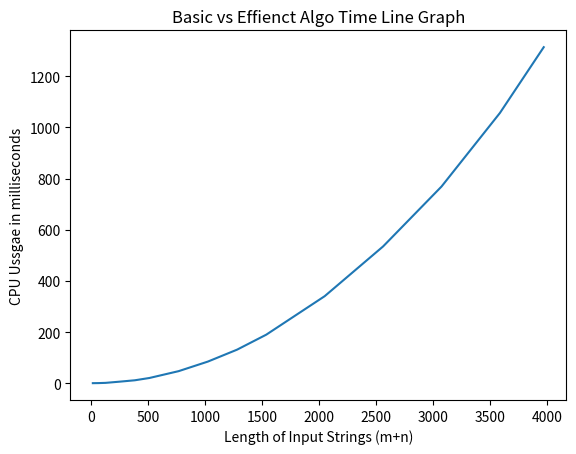

Recreate this plot in Python.
import matplotlib.pyplot as plt
import numpy as np
 
#basic 
x = [16,64,128,256,384,512,768,1024,1280,1536,2048,2560,3072,3584,3968]
y = [0.13399124145507812,0.4298686981201172,1.3439655303955078,6.228208541870117,11.420011520385742,20.40410041809082,47.135114669799805,84.51390266418457,131.12688064575195,189.78095054626465,340.3189182281494,534.85107421875,769.0560817718506,1056.8459033966064,1314.1090869903564]
 
# first plot with basic data
plt.plot(x, y)
 
#efficient
x1 = [16,64,128,256,384,512,768,1024,1280,1536,2048,3072,3584,3968]
y1 = []
 
# second plot with x1 and y1 data
#plt.plot(x1, y1, '-.')
 
plt.xlabel("Length of Input Strings (m+n)")
plt.ylabel("CPU Ussgae in milliseconds")
plt.title('Basic vs Effienct Algo Time Line Graph')
plt.show()
